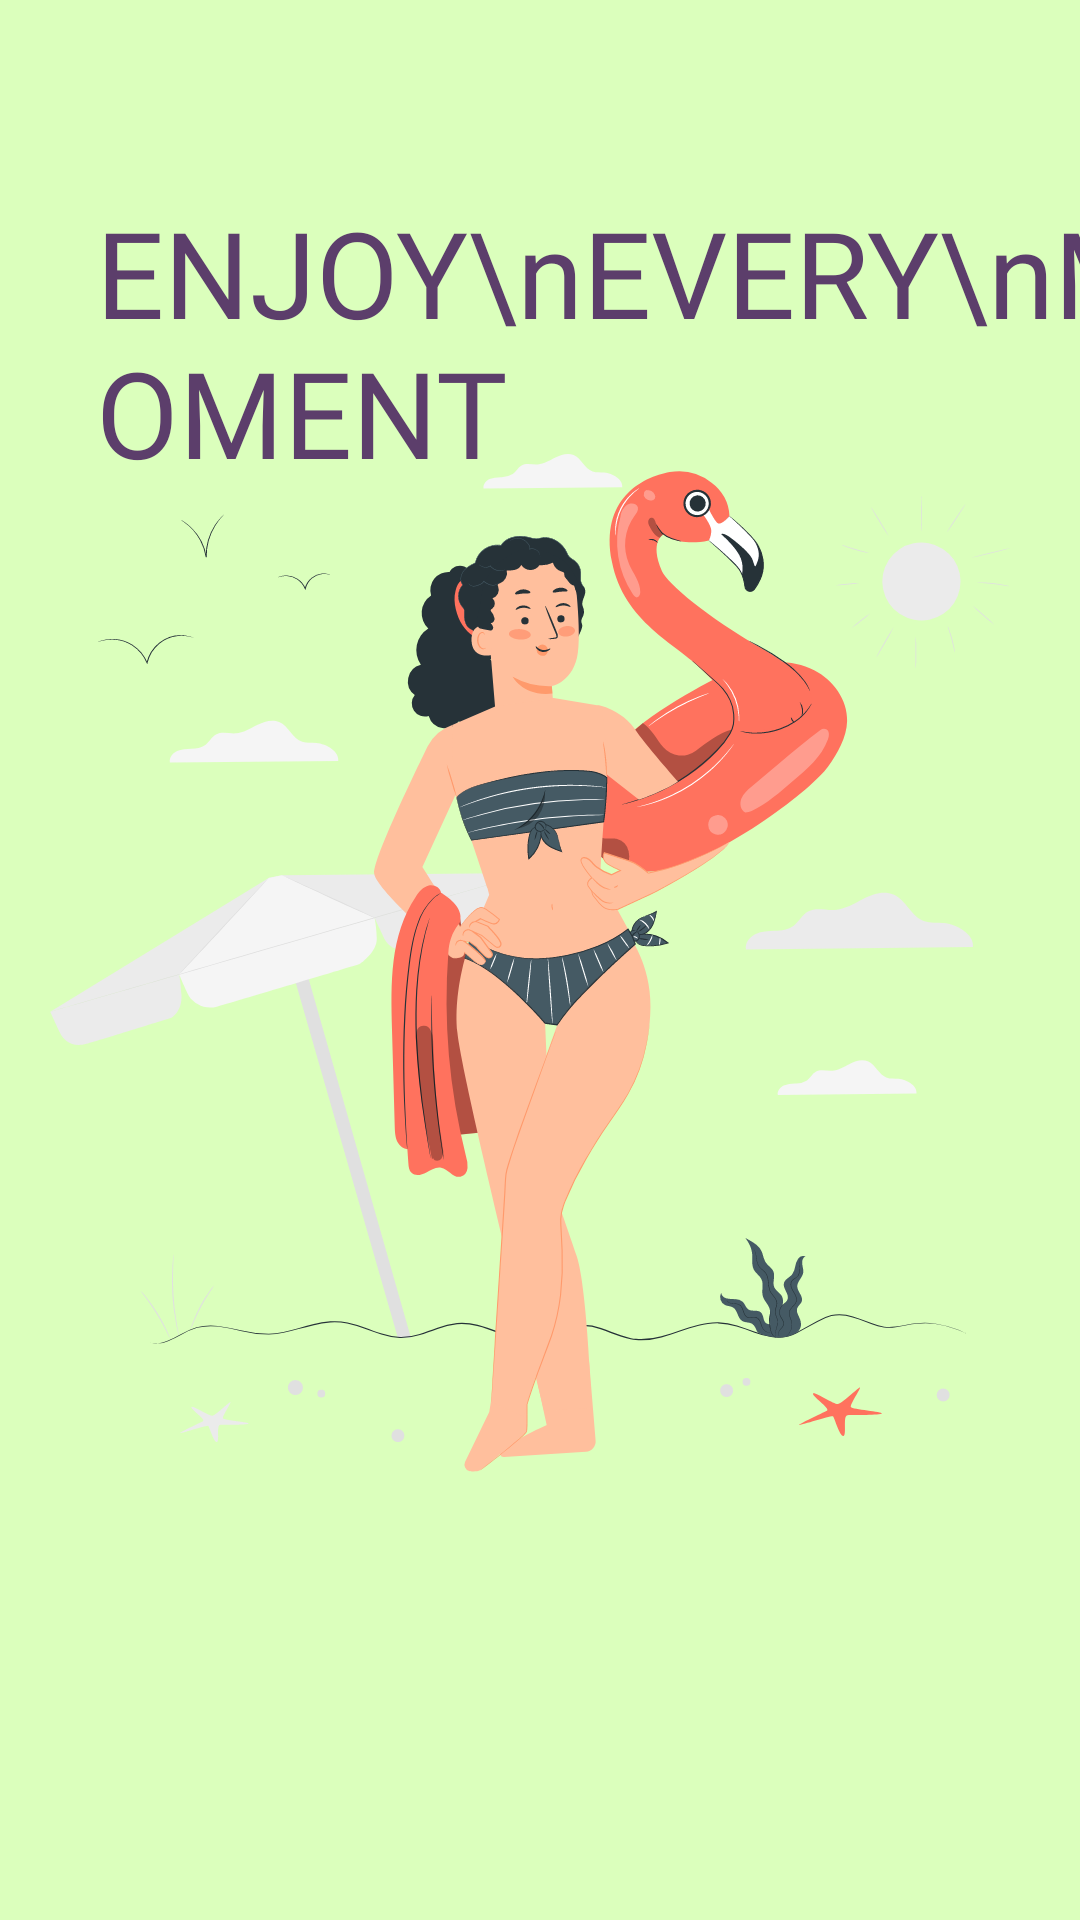

This screen was rendered from an Android layout file. Write that file and the resources it references.
<!-- AndroidManifest.xml: application theme Theme.VİewPagerHomework -->
<!-- res/layout/fragment_second_page.xml -->
<?xml version="1.0" encoding="utf-8"?>
<androidx.constraintlayout.widget.ConstraintLayout xmlns:android="http://schemas.android.com/apk/res/android"
    xmlns:app="http://schemas.android.com/apk/res-auto"
    xmlns:tools="http://schemas.android.com/tools"
    android:layout_width="match_parent"
    android:layout_height="match_parent"
    android:background="#4376FF03"
    tools:context=".SecondPageFragment">

    <ImageView
        android:id="@+id/imageView2"
        android:layout_width="0dp"
        android:layout_height="0dp"
        android:src="@drawable/ic_bikini_pana"
        app:layout_constraintBottom_toBottomOf="parent"
        app:layout_constraintEnd_toEndOf="parent"
        app:layout_constraintStart_toStartOf="parent"
        app:layout_constraintTop_toTopOf="parent" />

    <TextView
        android:id="@+id/textView3"
        android:layout_width="wrap_content"
        android:layout_height="wrap_content"
        android:layout_marginStart="32dp"
        android:layout_marginTop="64dp"
        android:fontFamily="@font/acme"
        android:text="ENJOY\nEVERY\nMOMENT"
        android:textColor="#5C3E6B"
        android:textSize="40sp"
        app:layout_constraintStart_toStartOf="@+id/imageView2"
        app:layout_constraintTop_toTopOf="@+id/imageView2" />

</androidx.constraintlayout.widget.ConstraintLayout>
<!-- resources referenced by this layout -->
<resources>
  <!-- drawable ic_bikini_pana: vector/xml drawable (drawable, 69573 chars, omitted) -->
  <style name="Theme.VİewPagerHomework" parent="Theme.MaterialComponents.DayNight.NoActionBar">
          
          <item name="colorPrimary">@color/purple_500</item>
          <item name="colorPrimaryVariant">#5C3E6B</item>
          <item name="colorOnPrimary">@color/white</item>
          
          <item name="colorSecondary">@color/teal_200</item>
          <item name="colorSecondaryVariant">@color/teal_700</item>
          <item name="colorOnSecondary">@color/black</item>
          
          <item name="android:statusBarColor" tools:targetApi="l">?attr/colorPrimaryVariant</item>
          
      </style>
  <!-- not gathered from this repository: default colours our renderer supplied (Android Studio template values) -->
  <color name="purple_500">#FF6200EE</color>
  <color name="teal_200">#FF03DAC5</color>
  <color name="teal_700">#FF018786</color>
  <color name="black">#FF000000</color>
  <color name="white">#FFFFFFFF</color>
</resources>
